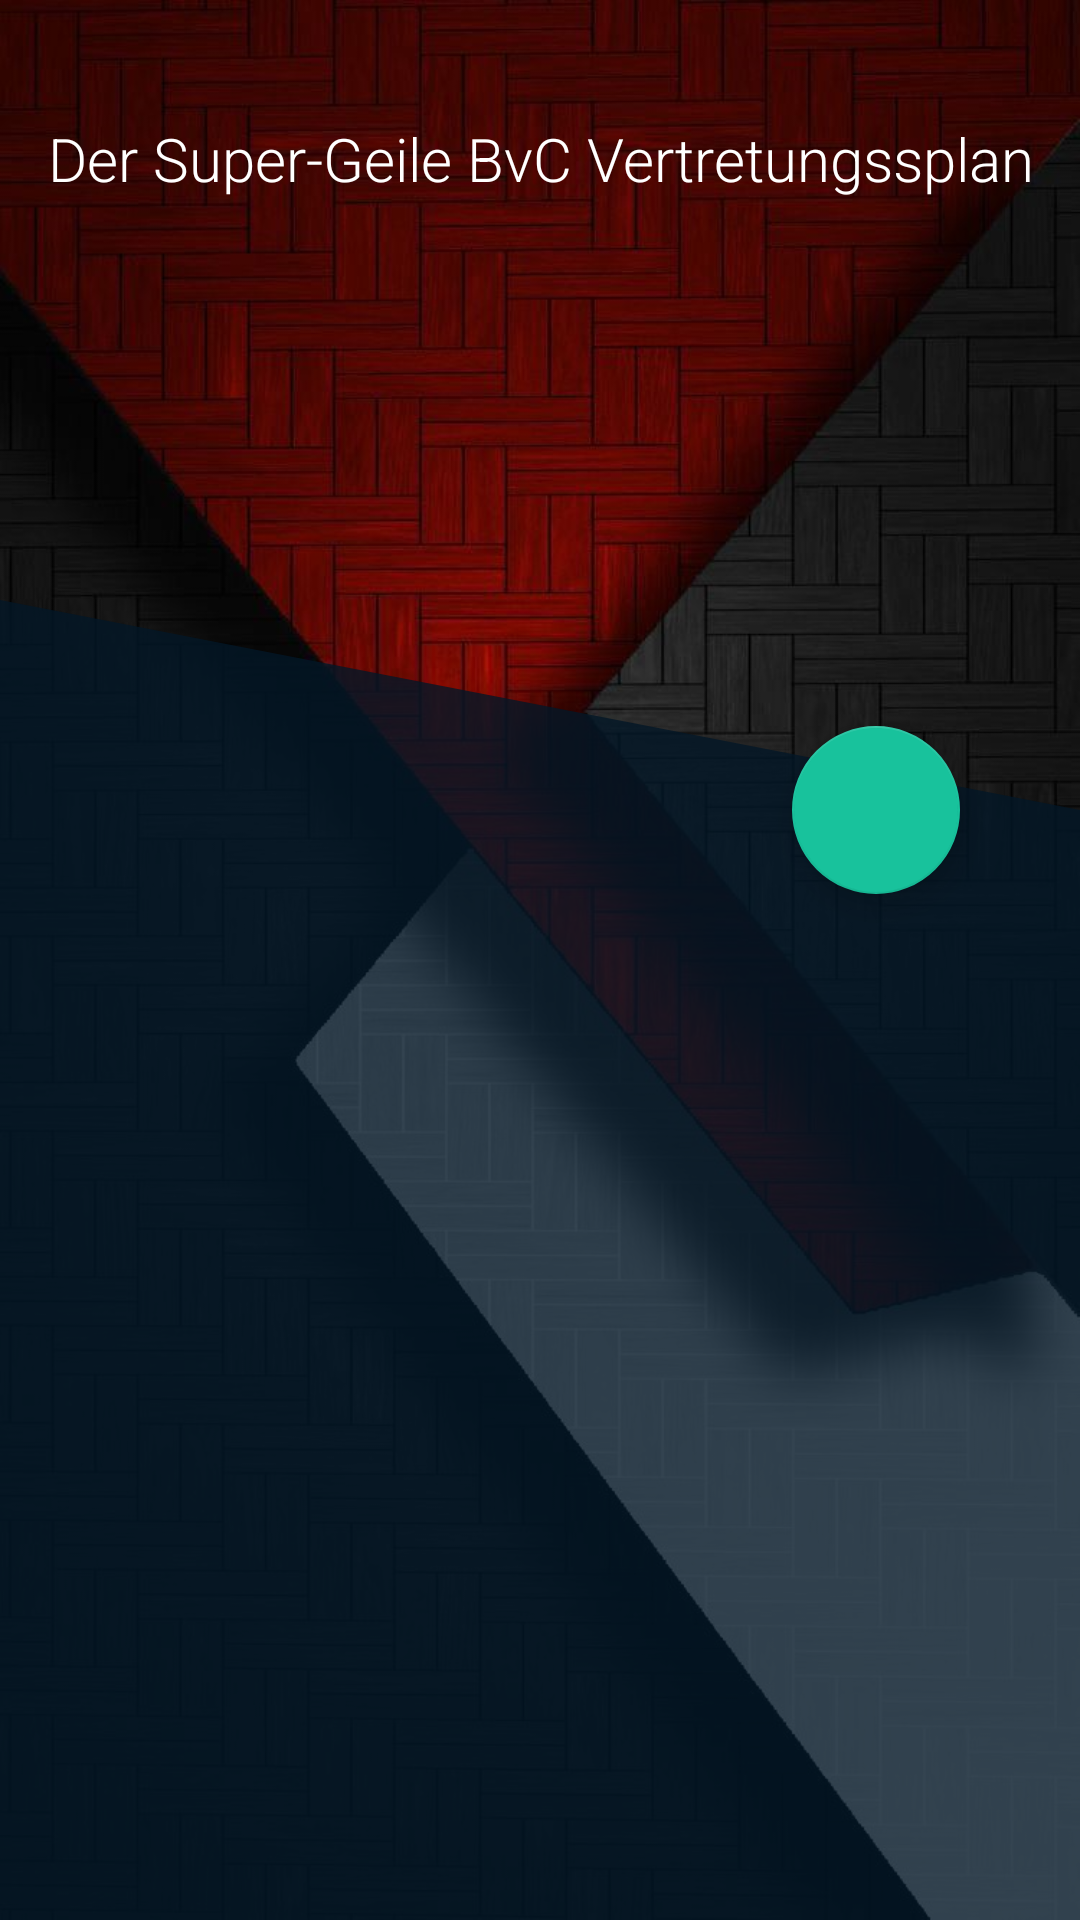

This screen was rendered from an Android layout file. Write that file and the resources it references.
<!-- AndroidManifest.xml: application theme AppTheme -->
<!-- res/layout/activity_main.xml -->
<?xml version="1.0" encoding="utf-8"?>
<android.support.design.widget.CoordinatorLayout xmlns:android="http://schemas.android.com/apk/res/android"
    xmlns:app="http://schemas.android.com/apk/res-auto"
    xmlns:tools="http://schemas.android.com/tools"
    android:layout_width="match_parent"
    android:layout_height="match_parent"
    android:background="@drawable/_one"
    android:orientation="vertical">

    <android.support.design.widget.AppBarLayout
        android:background="@android:color/transparent"
        android:id="@+id/appbarlayout"
        android:layout_width="match_parent"
        android:layout_height="270dp"
        android:theme="@style/ThemeOverlay.AppCompat.Dark.ActionBar"
        app:elevation="0dp">

        <FrameLayout
            android:layout_width="match_parent"
            android:layout_height="match_parent">

            

            <android.support.constraint.ConstraintLayout
                android:layout_width="match_parent"
                android:layout_height="match_parent">

                <android.support.v7.widget.Toolbar
                    android:id="@+id/toolbar"
                    android:layout_width="match_parent"
                    android:layout_height="?android:actionBarSize"
                    android:layout_marginTop="25dp"
                    app:layout_constraintEnd_toEndOf="parent"
                    app:layout_constraintStart_toStartOf="parent"
                    app:layout_constraintTop_toTopOf="parent">

                    <TextView
                        android:layout_width="wrap_content"
                        android:layout_height="wrap_content"
                        android:fontFamily="sans-serif-light"
                        android:text="Der Super-Geile BvC Vertretungssplan"
                        android:textColor="@color/snow"
                        android:textSize="20sp" />

                </android.support.v7.widget.Toolbar>

                <FrameLayout
                    android:id="@+id/dateContainer"
                    android:layout_width="wrap_content"
                    android:layout_height="wrap_content"
                    android:clipChildren="false"
                    android:clipToPadding="false"
                    android:paddingBottom="28sp"
                    android:paddingTop="28sp"
                    app:layout_constraintBottom_toBottomOf="@+id/dayPager"
                    app:layout_constraintEnd_toEndOf="parent"
                    app:layout_constraintHorizontal_bias="0.84"
                    app:layout_constraintStart_toStartOf="parent"
                    app:layout_constraintTop_toTopOf="parent"
                    app:layout_constraintVertical_bias="0.75">

                    <TextView
                        android:id="@+id/tvDatePrim"
                        android:layout_width="wrap_content"
                        android:layout_height="wrap_content"
                        android:fontFamily="sans-serif"
                        android:gravity="center"
                        android:textColor="@color/snow"
                        android:textSize="28sp" />

                    <TextView
                        android:id="@+id/tvDateSec"
                        android:layout_width="wrap_content"
                        android:layout_height="wrap_content"
                        android:fontFamily="sans-serif"
                        android:gravity="center"
                        android:textColor="@color/snow"
                        android:textSize="28sp" />

                </FrameLayout>

                <ImageView
                    android:alpha="0.8"
                    android:id="@+id/triangle"
                    android:layout_width="match_parent"
                    android:layout_height="70dp"
                    android:scaleType="fitXY"
                    android:src="@drawable/triangle_overlay"
                    app:layout_constraintBottom_toBottomOf="parent"
                    app:layout_constraintEnd_toEndOf="parent"
                    app:layout_constraintStart_toStartOf="parent" />

                <android.support.v4.view.ViewPager
                    android:id="@+id/dayPager"
                    android:layout_width="0dp"
                    android:layout_height="0dp"
                    android:clipToPadding="false"
                    android:overScrollMode="never"
                    app:layout_constraintBottom_toBottomOf="@+id/triangle"
                    app:layout_constraintEnd_toEndOf="parent"
                    app:layout_constraintStart_toStartOf="parent"
                    app:layout_constraintTop_toBottomOf="@+id/toolbar" />

                <android.support.v7.widget.RecyclerView
                    android:id="@+id/listDays"
                    android:layout_width="wrap_content"
                    android:layout_height="35sp"
                    android:overScrollMode="never"
                    app:layout_constraintBottom_toBottomOf="parent"
                    app:layout_constraintEnd_toEndOf="parent"
                    app:layout_constraintHorizontal_bias="0.13"
                    app:layout_constraintStart_toStartOf="parent" />

                

            </android.support.constraint.ConstraintLayout>

            

        </FrameLayout>

    </android.support.design.widget.AppBarLayout>

    <android.support.design.widget.FloatingActionButton
        android:id="@+id/fab"
        android:layout_width="wrap_content"
        android:layout_height="wrap_content"
        android:layout_marginEnd="40dp"
        android:scaleType="fitXY"
        app:backgroundTint="@color/four"
        app:fabSize="normal"
        app:layout_anchor="@id/appbarlayout"
        app:layout_anchorGravity="bottom|end" />

    <android.support.v7.widget.RecyclerView
        app:layout_behavior="@string/appbar_scrolling_view_behavior"
        android:background="@color/one"
        android:layout_width="match_parent"
        android:layout_height="match_parent"
        android:alpha="0.8"/>

</android.support.design.widget.CoordinatorLayout>
<!-- resources referenced by this layout -->
<resources>
  <color name="four">#18C29C</color>
  <color name="one">#031727</color>
  <color name="snow">#ffffff</color>
  <!-- drawable _one: png bitmap (drawable, 933139 bytes) -->
  <!-- drawable triangle_overlay (drawable) -->
  <vector
      xmlns:android="http://schemas.android.com/apk/res/android"
      android:name="vector"
      android:width="24dp"
      android:height="24dp"
      android:viewportWidth="24"
      android:viewportHeight="24">
      <path
          android:name="path"
          android:pathData="M 0 0 L 0 24 L 24 24 L 0 0"
          android:fillColor="@color/one"/>
  </vector>
  <style name="AppTheme" parent="Theme.AppCompat.NoActionBar">
          <item name="android:windowTranslucentStatus">true</item>
      </style>
</resources>
